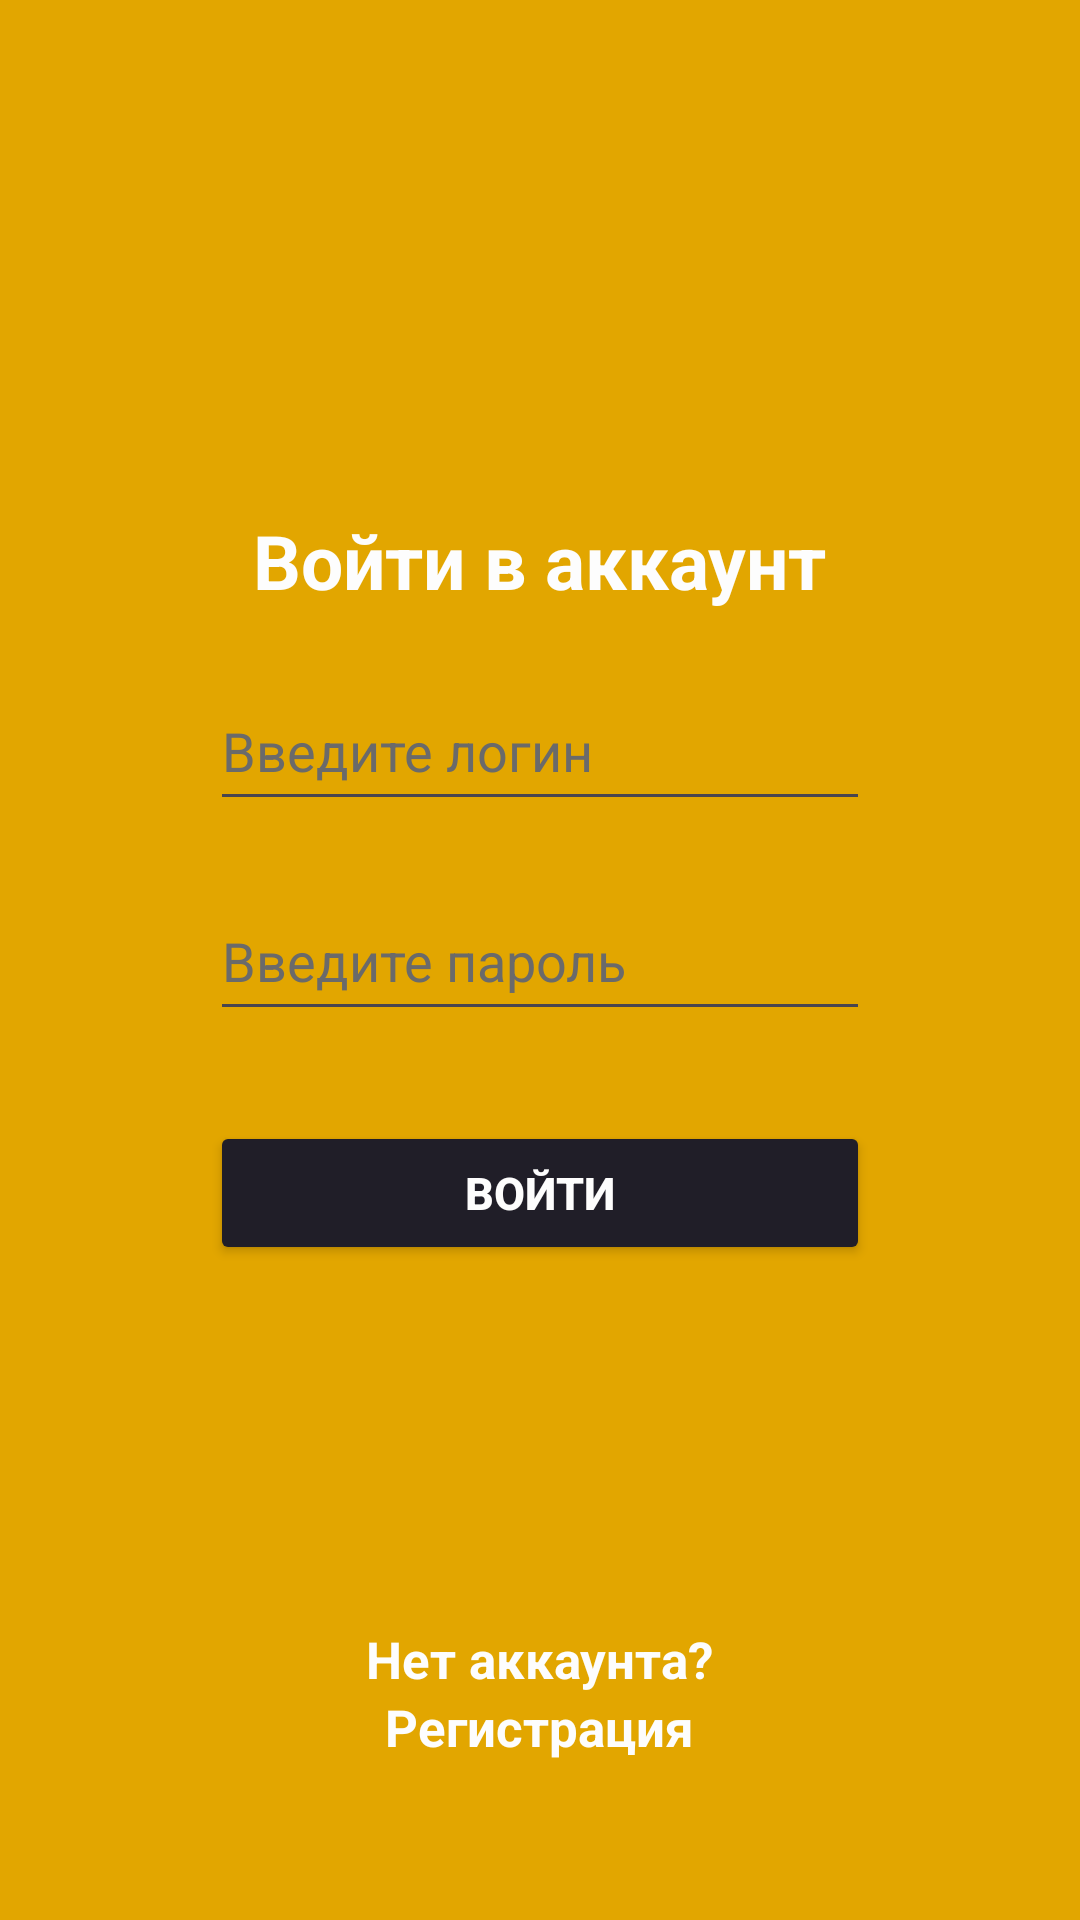

Layout XML and referenced resources for this Android screen:
<!-- AndroidManifest.xml: application theme Theme.KotlinSql -->
<!-- res/layout/activity_auth.xml -->
<?xml version="1.0" encoding="utf-8"?>
<LinearLayout xmlns:android="http://schemas.android.com/apk/res/android"
    xmlns:app="http://schemas.android.com/apk/res-auto"
    xmlns:tools="http://schemas.android.com/tools"
    android:id="@+id/main"
    android:layout_width="match_parent"
    android:layout_height="match_parent"
    android:orientation="vertical"
    android:background="#e2a600"
    tools:context=".AuthActivity">

    <TextView
        android:layout_width="wrap_content"
        android:layout_height="wrap_content"
        android:text="Войти в аккаунт"
        android:textColor="#fdfdfd"
        android:layout_gravity="center"
        android:layout_marginTop="170dp"
        android:textSize="25dp"
        android:textStyle="bold"
        />

    <EditText
        android:id="@+id/user_login_auth"
        android:layout_width="220dp"
        android:layout_height="50dp"
        android:ems="10"
        android:inputType="text"
        android:hint="Введите логин"
        android:textColorHint="#6a6a6a"
        android:layout_marginTop="20dp"
        android:layout_gravity="center"
        android:textColor="#fdfdfd"
        />

    <EditText
        android:id="@+id/user_password_auth"
        android:layout_width="220dp"
        android:layout_height="50dp"
        android:ems="10"
        android:inputType="textPassword"
        android:hint="Введите пароль"
        android:textColorHint="#6a6a6a"
        android:layout_marginTop="20dp"
        android:layout_gravity="center"
        android:textColor="#fdfdfd"
        />

    <Button
        android:id="@+id/button_auth"
        android:layout_width="220dp"
        android:layout_height="wrap_content"
        android:text="Войти"
        android:textStyle="bold"
        android:textSize="15sp"
        android:textColor="#fdfdfd"
        android:layout_gravity="center"
        android:backgroundTint="#201E28"
        android:layout_marginTop="30dp"/>

    <TextView
        android:layout_width="wrap_content"
        android:layout_height="wrap_content"
        android:text="Нет аккаунта?"
        android:textColor="#fdfdfd"
        android:layout_gravity="center"
        android:layout_marginTop="120dp"
        android:textSize="17dp"
        android:textStyle="bold"
        />


    <TextView
        android:id="@+id/link_to_reg"
        android:layout_width="wrap_content"
        android:layout_height="wrap_content"
        android:layout_gravity="center"
        android:text="Регистрация"
        android:textColor="#fdfdfd"
        android:textSize="17dp"
        android:textStyle="bold" />

</LinearLayout>
<!-- resources referenced by this layout -->
<resources>
  <style name="Theme.KotlinSql" parent="Base.Theme.KotlinSql" />
  <style name="Base.Theme.KotlinSql" parent="Theme.Material3.DayNight.NoActionBar">
          
          
      </style>
</resources>
